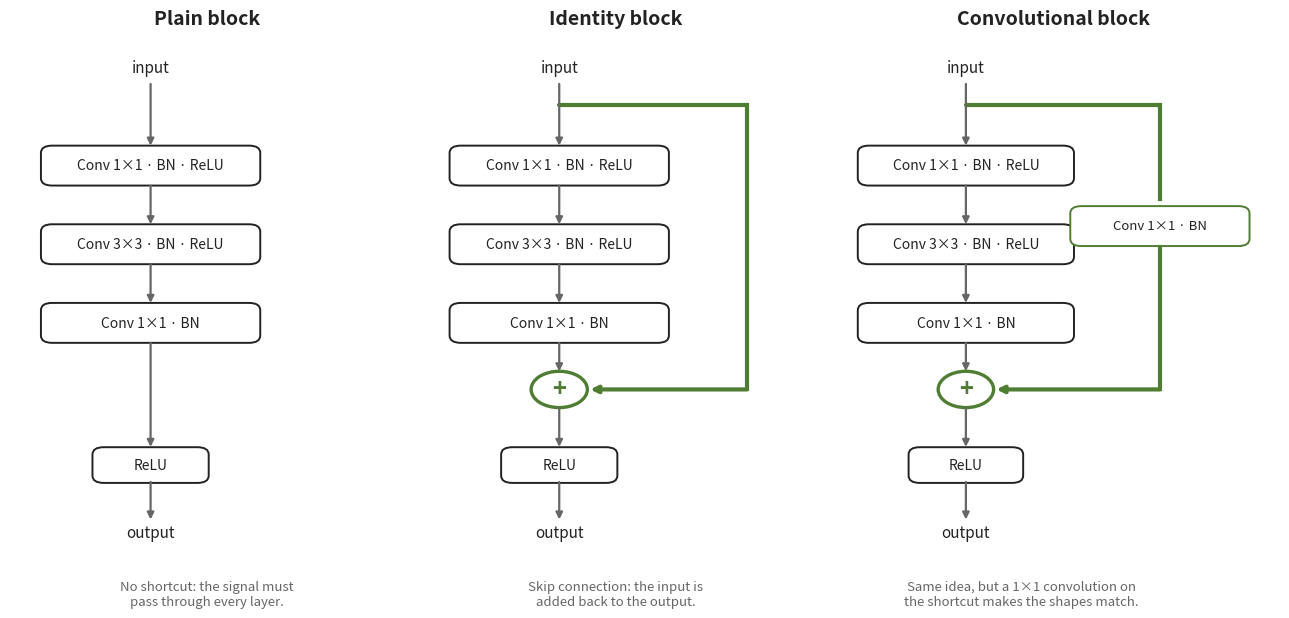

Write Python code to recreate this figure. (Note: this script raises an exception after producing the figure.)
"""Draw the block diagrams used in the app:  python make_diagrams.py  ->  assets/blocks.png"""
import matplotlib

matplotlib.use("Agg")
import matplotlib.pyplot as plt
from matplotlib.patches import Circle, FancyBboxPatch

GREEN, AMBER, INK, GREY = "#4F7D32", "#F5B52E", "#222222", "#666666"


def box(ax, x, y, text, w=2.3, h=0.62, face="#FFFFFF", edge=INK, size=10):
    ax.add_patch(FancyBboxPatch((x - w / 2, y - h / 2), w, h, boxstyle="round,pad=0.02,rounding_size=0.12",
                                facecolor=face, edgecolor=edge, linewidth=1.4))
    ax.text(x, y, text, ha="center", va="center", fontsize=size, color=INK)


def arrow(ax, x0, y0, x1, y1, color=GREY, lw=1.6):
    ax.annotate("", xy=(x1, y1), xytext=(x0, y0),
                arrowprops=dict(arrowstyle="-|>", color=color, lw=lw, shrinkA=0, shrinkB=0))


def main_path(ax, x, add):
    ys = [7.2, 5.9, 4.6]
    labels = ["Conv 1×1 · BN · ReLU", "Conv 3×3 · BN · ReLU", "Conv 1×1 · BN"]
    ax.text(x, 8.75, "input", ha="center", fontsize=11, color=INK)
    arrow(ax, x, 8.55, x, ys[0] + 0.33)
    for y, label in zip(ys, labels):
        box(ax, x, y, label)
    for a, b in zip(ys[:-1], ys[1:]):
        arrow(ax, x, a - 0.33, x, b + 0.33)
    if add:
        ax.add_patch(Circle((x, 3.5), 0.3, facecolor="#FFFFFF", edgecolor=GREEN, linewidth=2.4))
        ax.text(x, 3.5, "+", ha="center", va="center", fontsize=17, color=GREEN, fontweight="bold")
        arrow(ax, x, ys[-1] - 0.33, x, 3.8)
        arrow(ax, x, 3.2, x, 2.55)
    else:
        arrow(ax, x, ys[-1] - 0.33, x, 2.55)
    box(ax, x, 2.25, "ReLU", w=1.2, h=0.55)
    arrow(ax, x, 1.97, x, 1.35)
    ax.text(x, 1.05, "output", ha="center", fontsize=11, color=INK)


def skip_path(ax, x, x_side, with_conv):
    ax.plot([x, x_side], [8.2, 8.2], color=GREEN, lw=3, solid_capstyle="round")
    if with_conv:
        ax.plot([x_side, x_side], [8.2, 6.65], color=GREEN, lw=3)
        box(ax, x_side, 6.2, "Conv 1×1 · BN", w=1.9, face="#FFFFFF", edge=GREEN, size=9.5)
        ax.plot([x_side, x_side], [5.85, 3.5], color=GREEN, lw=3)
    else:
        ax.plot([x_side, x_side], [8.2, 3.5], color=GREEN, lw=3)
    arrow(ax, x_side, 3.5, x + 0.33, 3.5, color=GREEN, lw=3)


def main():
    fig, axes = plt.subplots(1, 3, figsize=(13, 6.3), gridspec_kw={"width_ratios": [1, 1, 1.15]})
    specs = [("Plain block", None, "No shortcut: the signal must\npass through every layer."),
             ("Identity block", False, "Skip connection: the input is\nadded back to the output."),
             ("Convolutional block", True, "Same idea, but a 1×1 convolution on\nthe shortcut makes the shapes match.")]
    for ax, (title, with_conv, note) in zip(axes, specs):
        ax.set_xlim(0, 4.9 if with_conv else 4.2)
        ax.set_ylim(0.2, 9.4)
        ax.axis("off")
        x = 1.5
        main_path(ax, x, add=with_conv is not None)
        if with_conv is not None:
            skip_path(ax, x, 3.5 if with_conv is False else 3.6, with_conv)
        ax.set_title(title, fontsize=14, fontweight="bold", color=INK, pad=6)
        ax.text(x + 0.6, 0.35, note, ha="center", va="top", fontsize=9.5, color=GREY)
    fig.tight_layout()
    fig.savefig("assets/blocks.png", dpi=110, facecolor="white")
    print("saved assets/blocks.png")


if __name__ == "__main__":
    main()
